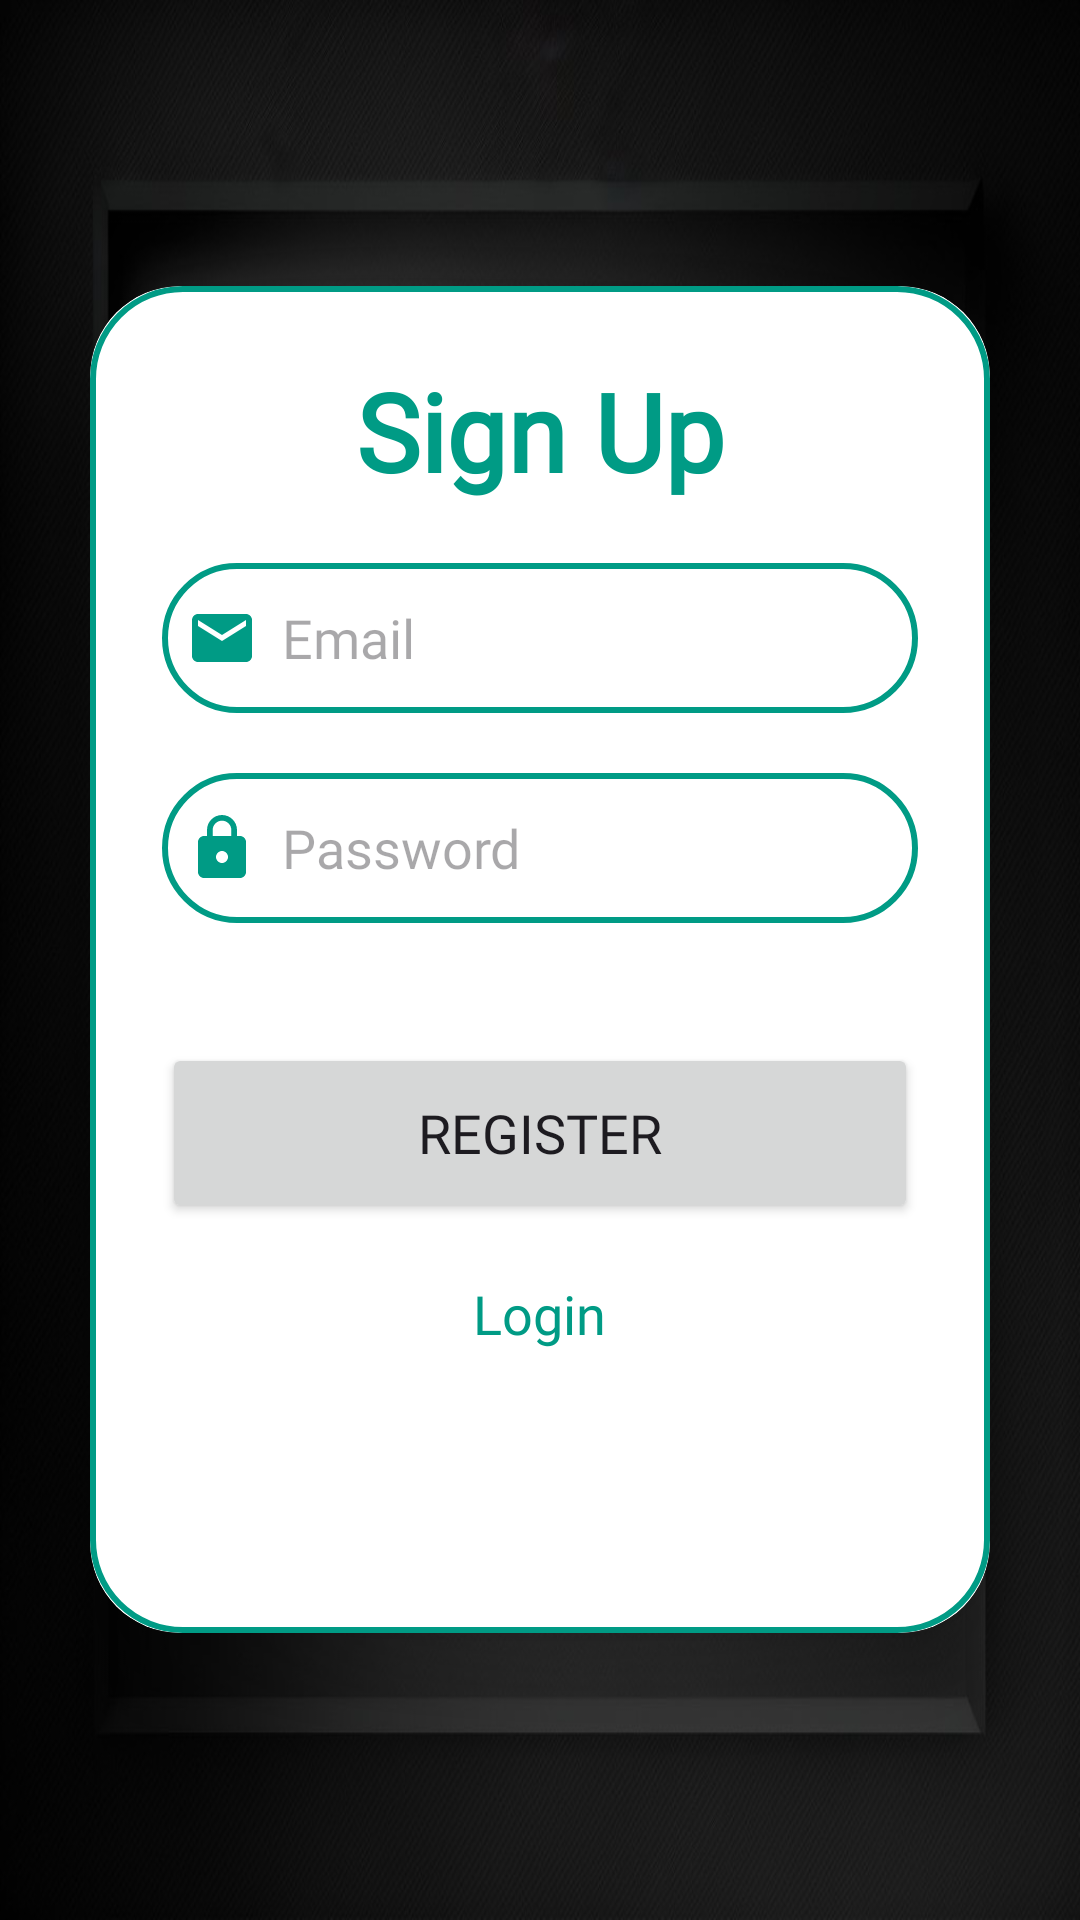

Reconstruct the res/layout file that produces this screen, plus the resources it refers to.
<!-- AndroidManifest.xml: application theme Theme.VisionTest -->
<!-- res/layout/activity_register.xml -->
<?xml version="1.0" encoding="utf-8"?>
<LinearLayout

    xmlns:android="http://schemas.android.com/apk/res/android"
    xmlns:app="http://schemas.android.com/apk/res-auto"
    xmlns:tools="http://schemas.android.com/tools"
    android:layout_width="match_parent"
    android:layout_height="match_parent"
    android:orientation="vertical"
    android:gravity="center"
    android:background= "@drawable/bg1" >

    <androidx.cardview.widget.CardView
        android:layout_width="match_parent"
        android:layout_height="wrap_content"
        android:layout_margin="30dp"
        app:cardCornerRadius="30dp"
        app:cardElevation="20dp">


        <LinearLayout
            android:layout_width="match_parent"
            android:layout_height="449dp"
            android:layout_gravity="center_horizontal"
            android:background="@drawable/cardbg"
            android:orientation="vertical"
            android:padding="24dp">

            <TextView
                android:layout_width="match_parent"
                android:layout_height="wrap_content"
                android:fontFamily="@font/lobster"
                android:text="Sign Up"
                android:textAlignment="center"
                android:textColor="#009B85"
                android:textSize="36sp"
                android:textStyle="bold" />

            <EditText
                android:id="@+id/email"
                android:layout_width="match_parent"
                android:layout_height="50dp"
                android:layout_marginTop="20dp"
                android:background="@drawable/cardbg"
                android:drawableLeft="@drawable/baseline_email_24"
                android:drawablePadding="8dp"
                android:fontFamily="@font/lobster"
                android:hint="Email"
                android:padding="8dp"
                android:textColor="@color/black" />




            <EditText
                android:id="@+id/register_password"
                android:layout_width="match_parent"
                android:layout_height="50dp"
                android:layout_marginTop="20dp"
                android:background="@drawable/cardbg"
                android:drawableLeft="@drawable/baseline_lock_24"
                android:drawablePadding="8dp"
                android:fontFamily="@font/lobster"
                android:hint="Password"
                android:inputType="textPassword"
                android:padding="8dp"
                android:textColor="@color/black" />

            <ImageView
                android:id="@+id/show_hidePwd"
                android:layout_width="30dp"
                android:layout_height="30dp"

                android:layout_marginLeft="270dp" />




            <Button
                android:id="@+id/Signup_button"
                android:layout_width="match_parent"
                android:layout_height="60dp"
                android:layout_marginTop="10dp"
                android:fontFamily="@font/roboto"
                android:text="Register"
                android:textSize="18dp"
                app:cornerRadius="40dp" />


            <TextView
                android:id="@+id/Login_redirect"
                android:layout_width="81dp"
                android:layout_height="wrap_content"
                android:textAlignment="center"
                android:layout_gravity="center"
                android:layout_marginTop="10dp"
                android:fontFamily="@font/lobster"
                android:padding="8dp"
                android:text="Login"
                android:textColor="#009B85"
                android:textSize="18dp" />


        </LinearLayout>
    </androidx.cardview.widget.CardView>

</LinearLayout>
<!-- resources referenced by this layout -->
<resources>
  <!-- drawable baseline_email_24 (drawable) -->
  <vector android:height="24dp" android:tint="#009B85"
      android:viewportHeight="24" android:viewportWidth="24"
      android:width="24dp" xmlns:android="http://schemas.android.com/apk/res/android">
      <path android:fillColor="@android:color/white" android:pathData="M20,4L4,4c-1.1,0 -1.99,0.9 -1.99,2L2,18c0,1.1 0.9,2 2,2h16c1.1,0 2,-0.9 2,-2L22,6c0,-1.1 -0.9,-2 -2,-2zM20,8l-8,5 -8,-5L4,6l8,5 8,-5v2z"/>
  </vector>
  <!-- drawable baseline_lock_24 (drawable) -->
  <vector android:height="24dp" android:tint="#009B85"
      android:viewportHeight="24" android:viewportWidth="24"
      android:width="24dp" xmlns:android="http://schemas.android.com/apk/res/android">
      <path android:fillColor="@android:color/white" android:pathData="M18,8h-1L17,6c0,-2.76 -2.24,-5 -5,-5S7,3.24 7,6v2L6,8c-1.1,0 -2,0.9 -2,2v10c0,1.1 0.9,2 2,2h12c1.1,0 2,-0.9 2,-2L20,10c0,-1.1 -0.9,-2 -2,-2zM12,17c-1.1,0 -2,-0.9 -2,-2s0.9,-2 2,-2 2,0.9 2,2 -0.9,2 -2,2zM15.1,8L8.9,8L8.9,6c0,-1.71 1.39,-3.1 3.1,-3.1 1.71,0 3.1,1.39 3.1,3.1v2z"/>
  </vector>
  <!-- drawable bg1: jpg bitmap (drawable, 82483 bytes) -->
  <!-- drawable cardbg (drawable) -->
  <?xml version="1.0" encoding="utf-8"?>
  <shape xmlns:android="http://schemas.android.com/apk/res/android"
      android:shape="rectangle">
      <stroke
          android:width="2dp"
          android:color="#009B85"/>
      <corners
          android:radius="30dp"/>
      <solid android:color="#FFFFFF">
  
      </solid>
  
  </shape>
  <style name="Theme.VisionTest" parent="Base.Theme.VisionTest" />
  <style name="Base.Theme.VisionTest" parent="Theme.Material3.DayNight.NoActionBar">
          
          
      </style>
  <!-- not gathered from this repository: default colours our renderer supplied (Android Studio template values) -->
  <color name="black">#FF000000</color>
</resources>
